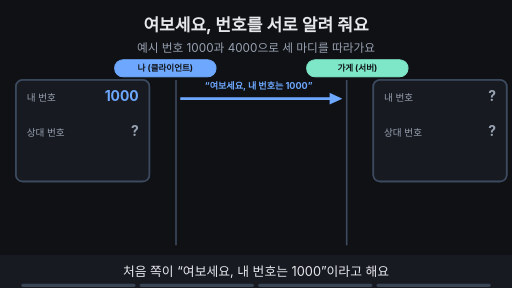
t = 0.00 s
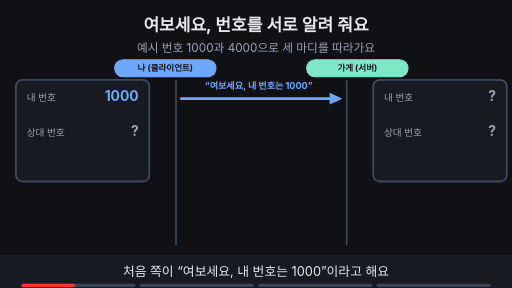
t = 1.76 s
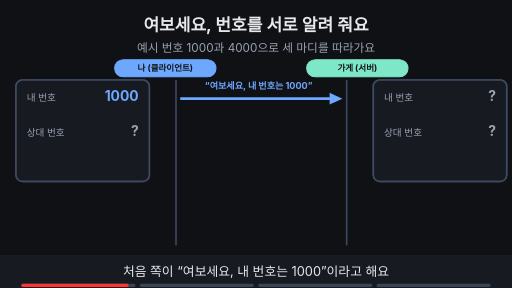
t = 3.53 s
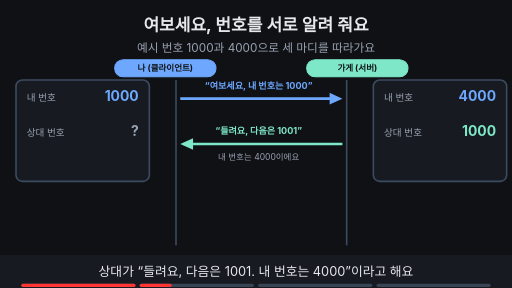
t = 4.80 s
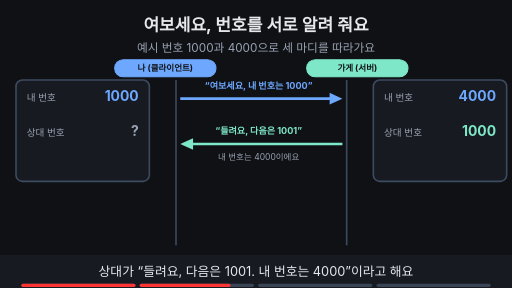
t = 6.73 s
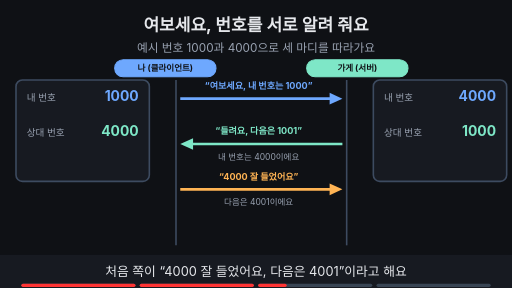
t = 8.44 s

The animated SVG that drew these frames (rendered in a browser with its animation timeline set to each time). Animation: 16 SMIL elements (animate=16); frames cover the first 8.44 s, repeats indefinitely.

<svg xmlns="http://www.w3.org/2000/svg" viewBox="0 0 960 540" width="960" height="540" font-family="-apple-system,'Apple SD Gothic Neo','Segoe UI',sans-serif">
<title>여보세요, 번호를 서로 알려 줘요</title>
<rect width="960" height="540" fill="#0f1115"/>
<text x="480" y="58" text-anchor="middle" font-size="32" font-weight="700" fill="#e6e8ec">여보세요, 번호를 서로 알려 줘요</text>
<text x="480" y="98" text-anchor="middle" font-size="22" fill="#9aa3b2">예시 번호 1000과 4000으로 세 마디를 따라가요</text>
<rect x="215" y="112" width="190" height="32" rx="16" fill="#6ea8fe" stroke="#6ea8fe" stroke-width="2"/><text x="310" y="133.76" text-anchor="middle" font-size="16" font-weight="700" fill="#0f1115">나 (클라이언트)</text><rect x="575" y="112" width="190" height="32" rx="16" fill="#7ee7c7" stroke="#7ee7c7" stroke-width="2"/><text x="670" y="133.76" text-anchor="middle" font-size="16" font-weight="700" fill="#0f1115">가게 (서버)</text><line x1="330" y1="150" x2="330" y2="460" stroke="#3d4b60" stroke-width="3"/><line x1="650" y1="150" x2="650" y2="460" stroke="#3d4b60" stroke-width="3"/><g opacity="1"><animate attributeName="opacity" values="1;1;0;0" keyTimes="0;0.235;0.250;1" dur="15s" repeatCount="indefinite"/><rect x="30" y="150" width="250" height="190" rx="12" fill="#171a21" stroke="#3d4b60" stroke-width="3"/><text x="50" y="190" text-anchor="start" font-size="18" fill="#9aa3b2">내 번호</text><text x="50" y="255" text-anchor="start" font-size="18" fill="#9aa3b2">상대 번호</text><rect x="700" y="150" width="250" height="190" rx="12" fill="#171a21" stroke="#3d4b60" stroke-width="3"/><text x="720" y="190" text-anchor="start" font-size="18" fill="#9aa3b2">내 번호</text><text x="720" y="255" text-anchor="start" font-size="18" fill="#9aa3b2">상대 번호</text><text x="260" y="190" text-anchor="end" font-size="26" font-weight="700" fill="#9aa3b2">?</text><text x="260" y="255" text-anchor="end" font-size="26" font-weight="700" fill="#9aa3b2">?</text><text x="930" y="190" text-anchor="end" font-size="26" font-weight="700" fill="#9aa3b2">?</text><text x="930" y="255" text-anchor="end" font-size="26" font-weight="700" fill="#9aa3b2">?</text></g><g opacity="1"><animate attributeName="opacity" values="1;1;0;0" keyTimes="0;0.235;0.250;1" dur="15s" repeatCount="indefinite"/><rect x="30" y="150" width="250" height="190" rx="12" fill="#171a21" stroke="#3d4b60" stroke-width="3"/><text x="50" y="190" text-anchor="start" font-size="18" fill="#9aa3b2">내 번호</text><text x="50" y="255" text-anchor="start" font-size="18" fill="#9aa3b2">상대 번호</text><text x="260" y="190" text-anchor="end" font-size="26" font-weight="700" fill="#6ea8fe">1000</text><text x="260" y="255" text-anchor="end" font-size="26" font-weight="700" fill="#9aa3b2">?</text><rect x="700" y="150" width="250" height="190" rx="12" fill="#171a21" stroke="#3d4b60" stroke-width="3"/><text x="720" y="190" text-anchor="start" font-size="18" fill="#9aa3b2">내 번호</text><text x="720" y="255" text-anchor="start" font-size="18" fill="#9aa3b2">상대 번호</text><text x="930" y="190" text-anchor="end" font-size="26" font-weight="700" fill="#9aa3b2">?</text><text x="930" y="255" text-anchor="end" font-size="26" font-weight="700" fill="#9aa3b2">?</text></g><g opacity="0"><animate attributeName="opacity" values="0;0;1;1;0;0" keyTimes="0;0.250;0.265;0.485;0.500;1" dur="15s" repeatCount="indefinite"/><rect x="30" y="150" width="250" height="190" rx="12" fill="#171a21" stroke="#3d4b60" stroke-width="3"/><text x="50" y="190" text-anchor="start" font-size="18" fill="#9aa3b2">내 번호</text><text x="50" y="255" text-anchor="start" font-size="18" fill="#9aa3b2">상대 번호</text><text x="260" y="190" text-anchor="end" font-size="26" font-weight="700" fill="#6ea8fe">1000</text><text x="260" y="255" text-anchor="end" font-size="26" font-weight="700" fill="#9aa3b2">?</text><rect x="700" y="150" width="250" height="190" rx="12" fill="#171a21" stroke="#3d4b60" stroke-width="3"/><text x="720" y="190" text-anchor="start" font-size="18" fill="#9aa3b2">내 번호</text><text x="720" y="255" text-anchor="start" font-size="18" fill="#9aa3b2">상대 번호</text><text x="930" y="190" text-anchor="end" font-size="26" font-weight="700" fill="#6ea8fe">4000</text><text x="930" y="255" text-anchor="end" font-size="26" font-weight="700" fill="#7ee7c7">1000</text></g><g opacity="0"><animate attributeName="opacity" values="0;0;1;1;0;0" keyTimes="0;0.500;0.515;0.735;0.750;1" dur="15s" repeatCount="indefinite"/><rect x="30" y="150" width="250" height="190" rx="12" fill="#171a21" stroke="#3d4b60" stroke-width="3"/><text x="50" y="190" text-anchor="start" font-size="18" fill="#9aa3b2">내 번호</text><text x="50" y="255" text-anchor="start" font-size="18" fill="#9aa3b2">상대 번호</text><text x="260" y="190" text-anchor="end" font-size="26" font-weight="700" fill="#6ea8fe">1000</text><text x="260" y="255" text-anchor="end" font-size="26" font-weight="700" fill="#7ee7c7">4000</text><rect x="700" y="150" width="250" height="190" rx="12" fill="#171a21" stroke="#3d4b60" stroke-width="3"/><text x="720" y="190" text-anchor="start" font-size="18" fill="#9aa3b2">내 번호</text><text x="720" y="255" text-anchor="start" font-size="18" fill="#9aa3b2">상대 번호</text><text x="930" y="190" text-anchor="end" font-size="26" font-weight="700" fill="#6ea8fe">4000</text><text x="930" y="255" text-anchor="end" font-size="26" font-weight="700" fill="#7ee7c7">1000</text></g><g opacity="0"><animate attributeName="opacity" values="0;0;1;1" keyTimes="0;0.750;0.765;1" dur="15s" repeatCount="indefinite"/><rect x="30" y="150" width="250" height="190" rx="12" fill="#171a21" stroke="#7ee7c7" stroke-width="3"/><text x="50" y="190" text-anchor="start" font-size="18" fill="#9aa3b2">내 번호</text><text x="50" y="255" text-anchor="start" font-size="18" fill="#9aa3b2">상대 번호</text><text x="260" y="190" text-anchor="end" font-size="26" font-weight="700" fill="#6ea8fe">1000</text><text x="260" y="255" text-anchor="end" font-size="26" font-weight="700" fill="#7ee7c7">4000</text><rect x="700" y="150" width="250" height="190" rx="12" fill="#171a21" stroke="#7ee7c7" stroke-width="3"/><text x="720" y="190" text-anchor="start" font-size="18" fill="#9aa3b2">내 번호</text><text x="720" y="255" text-anchor="start" font-size="18" fill="#9aa3b2">상대 번호</text><text x="930" y="190" text-anchor="end" font-size="26" font-weight="700" fill="#6ea8fe">4000</text><text x="930" y="255" text-anchor="end" font-size="26" font-weight="700" fill="#7ee7c7">1000</text></g><g><line x1="338" y1="185" x2="626" y2="185" stroke="#6ea8fe" stroke-width="5"/><polygon points="642,185 618,174 618,196" fill="#6ea8fe"/><text x="485" y="167" text-anchor="middle" font-size="17" font-weight="700" fill="#6ea8fe">“여보세요, 내 번호는 1000”</text></g><g opacity="0"><animate attributeName="opacity" values="0;0;1;1" keyTimes="0;0.250;0.265;1" dur="15s" repeatCount="indefinite"/><line x1="642" y1="270" x2="354" y2="270" stroke="#7ee7c7" stroke-width="5"/><polygon points="338,270 362,259 362,281" fill="#7ee7c7"/><text x="485" y="252" text-anchor="middle" font-size="17" font-weight="700" fill="#7ee7c7">“들려요, 다음은 1001”</text><text x="485" y="300" text-anchor="middle" font-size="16" fill="#9aa3b2">내 번호는 4000이에요</text></g><g opacity="0"><animate attributeName="opacity" values="0;0;1;1" keyTimes="0;0.500;0.515;1" dur="15s" repeatCount="indefinite"/><line x1="338" y1="355" x2="626" y2="355" stroke="#ffb454" stroke-width="5"/><polygon points="642,355 618,344 618,366" fill="#ffb454"/><text x="485" y="337" text-anchor="middle" font-size="17" font-weight="700" fill="#ffb454">“4000 잘 들었어요”</text><text x="485" y="385" text-anchor="middle" font-size="16" fill="#9aa3b2">다음은 4001이에요</text></g><g opacity="0"><animate attributeName="opacity" values="0;0;1;1" keyTimes="0;0.750;0.765;1" dur="15s" repeatCount="indefinite"/><rect x="328" y="423" width="314" height="34" rx="17" fill="#7ee7c7" stroke="#7ee7c7" stroke-width="2"/><text x="485" y="446.48" text-anchor="middle" font-size="18" font-weight="700" fill="#0f1115">서로의 시작 번호를 알고 확인했어요</text></g>
<rect x="0" y="478" width="960" height="62" fill="#171a21"/>
<g opacity="1"><animate attributeName="opacity" values="1;1;0;0" keyTimes="0;0.235;0.250;1" dur="15s" repeatCount="indefinite"/><text x="480" y="518" text-anchor="middle" font-size="24" fill="#e6e8ec">처음 쪽이 “여보세요, 내 번호는 1000”이라고 해요</text></g>
<g opacity="0"><animate attributeName="opacity" values="0;0;1;1;0;0" keyTimes="0;0.250;0.265;0.485;0.500;1" dur="15s" repeatCount="indefinite"/><text x="480" y="518" text-anchor="middle" font-size="24" fill="#e6e8ec">상대가 “들려요, 다음은 1001. 내 번호는 4000”이라고 해요</text></g>
<g opacity="0"><animate attributeName="opacity" values="0;0;1;1;0;0" keyTimes="0;0.500;0.515;0.735;0.750;1" dur="15s" repeatCount="indefinite"/><text x="480" y="518" text-anchor="middle" font-size="24" fill="#e6e8ec">처음 쪽이 “4000 잘 들었어요, 다음은 4001”이라고 해요</text></g>
<g opacity="0"><animate attributeName="opacity" values="0;0;1;1" keyTimes="0;0.750;0.765;1" dur="15s" repeatCount="indefinite"/><text x="480" y="518" text-anchor="middle" font-size="24" fill="#e6e8ec">세 번 오가면 양쪽이 서로의 번호를 알고 확인했어요</text></g>

<g aria-label="재생 진행 막대" data-stage-count="4"><g class="progress-segment" data-stage="1"><rect x="40" y="532" width="214" height="6" rx="3" fill="#394554"/><rect x="40" y="532" width="0" height="6" rx="3" fill="#ff3434"><animate attributeName="width" values="0;214;214" keyTimes="0;0.250000;1" dur="15s" repeatCount="indefinite"/></rect></g><g class="progress-segment" data-stage="2"><rect x="262" y="532" width="214" height="6" rx="3" fill="#394554"/><rect x="262" y="532" width="0" height="6" rx="3" fill="#ff3434"><animate attributeName="width" values="0;0;214;214" keyTimes="0;0.250000;0.500000;1" dur="15s" repeatCount="indefinite"/></rect></g><g class="progress-segment" data-stage="3"><rect x="484" y="532" width="214" height="6" rx="3" fill="#394554"/><rect x="484" y="532" width="0" height="6" rx="3" fill="#ff3434"><animate attributeName="width" values="0;0;214;214" keyTimes="0;0.500000;0.750000;1" dur="15s" repeatCount="indefinite"/></rect></g><g class="progress-segment" data-stage="4"><rect x="706" y="532" width="214" height="6" rx="3" fill="#394554"/><rect x="706" y="532" width="0" height="6" rx="3" fill="#ff3434"><animate attributeName="width" values="0;0;214" keyTimes="0;0.750000;1" dur="15s" repeatCount="indefinite"/></rect></g></g></svg>
